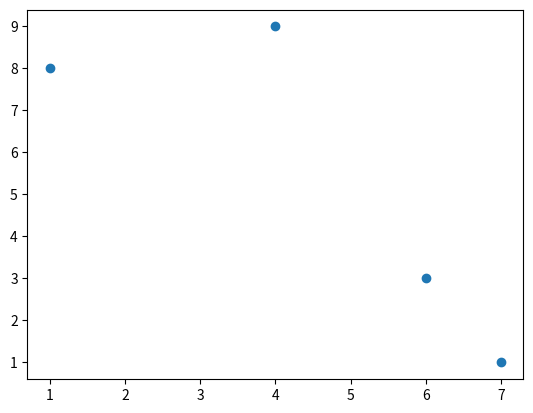

Write Python code to recreate this figure.


























import pandas as pd
import matplotlib.pyplot as plt

x_values = [7, 1, 4, 6]
y_values = [1, 8, 9, 3]

data = {"x": x_values, "y": y_values}

df = pd.DataFrame(data)

df.head()

plt.scatter(df.x, df.y)
plt.show()

